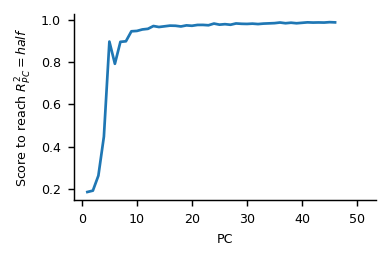

Values plotted in this chart, from the file beside it:
, scores_at_threshold, pc_explained_variance, measure, dataset
0, 0.1847, 0.2095, cka, Mante2013
1, 0.1911, 0.1324, cka, Mante2013
2, 0.2621, 0.04361, cka, Mante2013
3, 0.4471, 0.03029, cka, Mante2013
4, 0.898, 0.01765, cka, Mante2013
5, 0.7927, 0.01692, cka, Mante2013
6, 0.8968, 0.01486, cka, Mante2013
7, 0.8994, 0.01238, cka, Mante2013
8, 0.9468, 0.01165, cka, Mante2013
9, 0.9485, 0.01049, cka, Mante2013
10, 0.9556, 0.008916, cka, Mante2013
11, 0.9585, 0.008795, cka, Mante2013
12, 0.9718, 0.007823, cka, Mante2013
13, 0.9671, 0.007574, cka, Mante2013
14, 0.9704, 0.0074, cka, Mante2013
15, 0.9736, 0.007215, cka, Mante2013
16, 0.973, 0.006979, cka, Mante2013
17, 0.9697, 0.006867, cka, Mante2013
18, 0.9749, 0.006686, cka, Mante2013
19, 0.9729, 0.006675, cka, Mante2013
20, 0.9769, 0.006156, cka, Mante2013
21, 0.9771, 0.006042, cka, Mante2013
22, 0.9754, 0.005716, cka, Mante2013
23, 0.9834, 0.005683, cka, Mante2013
24, 0.9782, 0.005331, cka, Mante2013
25, 0.9806, 0.005282, cka, Mante2013
26, 0.9778, 0.005042, cka, Mante2013
27, 0.984, 0.00501, cka, Mante2013
28, 0.9823, 0.00492, cka, Mante2013
29, 0.9817, 0.00482, cka, Mante2013
30, 0.9831, 0.004602, cka, Mante2013
31, 0.981, 0.004446, cka, Mante2013
32, 0.9833, 0.004425, cka, Mante2013
33, 0.9844, 0.004284, cka, Mante2013
34, 0.9855, 0.00417, cka, Mante2013
35, 0.9884, 0.004106, cka, Mante2013
36, 0.985, 0.004004, cka, Mante2013
37, 0.9875, 0.003948, cka, Mante2013
38, 0.9849, 0.003837, cka, Mante2013
39, 0.9869, 0.003651, cka, Mante2013
40, 0.9892, 0.003582, cka, Mante2013
41, 0.9881, 0.003564, cka, Mante2013
42, 0.9887, 0.00354, cka, Mante2013
43, 0.9882, 0.003465, cka, Mante2013
44, 0.9901, 0.003352, cka, Mante2013
45, 0.989, 0.003322, cka, Mante2013
46, , 0.003275, cka, Mante2013
47, 0.989, 0.003256, cka, Mante2013
48, , 0.003236, cka, Mante2013
49, , 0.003105, cka, Mante2013
50, 0.9902, 0.003093, cka, Mante2013
51, , 0.003011, cka, Mante2013
52, , 0.002891, cka, Mante2013
53, , 0.002848, cka, Mante2013
54, , 0.002828, cka, Mante2013
55, , 0.002772, cka, Mante2013
56, , 0.002702, cka, Mante2013
57, , 0.00266, cka, Mante2013
58, , 0.002587, cka, Mante2013
59, , 0.002531, cka, Mante2013
... 667 more rows
